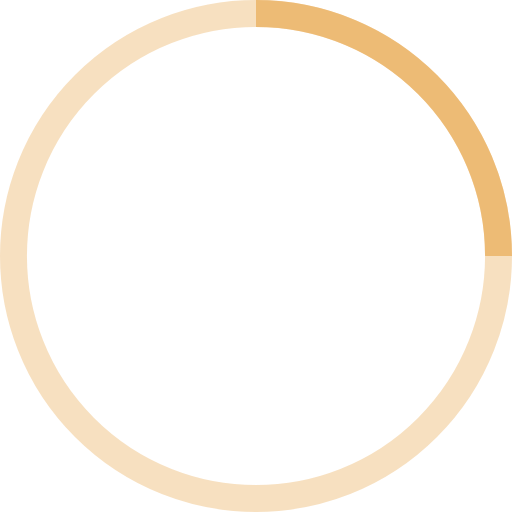
t = 0.00 s
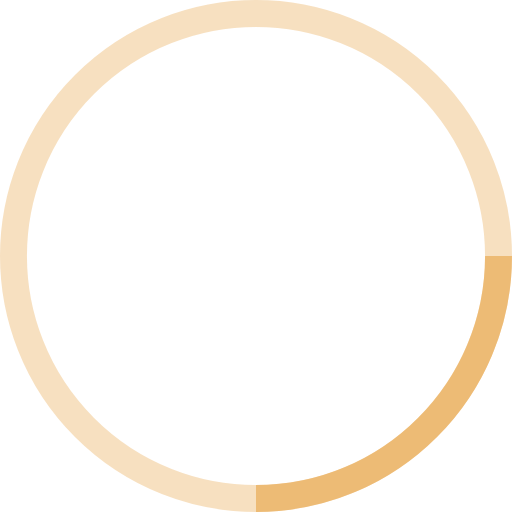
t = 0.25 s
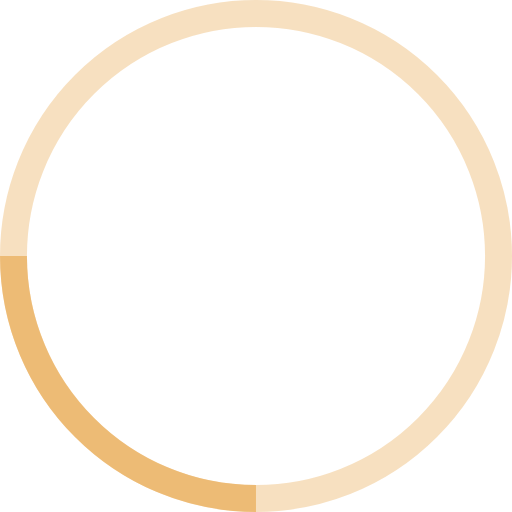
t = 0.50 s
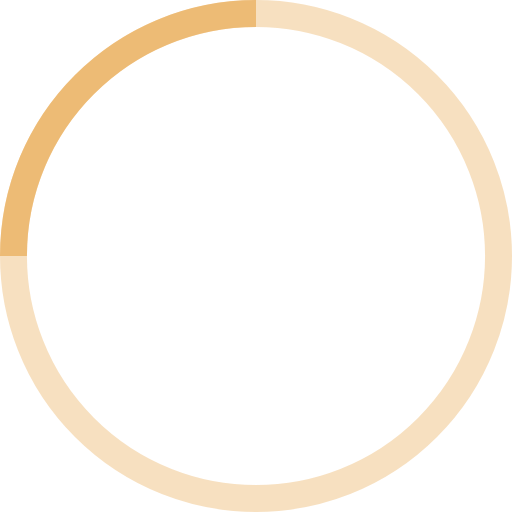
t = 0.75 s

The animated SVG that drew these frames (rendered in a browser with its animation timeline set to each time). Animation: 1 SMIL element (animateTransform=1); one cycle of 1.00 s, repeats indefinitely.

<!-- By Sam Herbert (@sherb), for everyone. More @ http://goo.gl/7AJzbL -->
<svg width="38" height="38" viewBox="0 0 38 38" xmlns="http://www.w3.org/2000/svg" stroke="#ecb465d0">
    <g fill="none" fill-rule="evenodd">
        <g transform="translate(1 1)" stroke-width="2">
            <circle stroke-opacity=".5" cx="18" cy="18" r="18"/>
            <path d="M36 18c0-9.94-8.06-18-18-18">
                <animateTransform
                    attributeName="transform"
                    type="rotate"
                    from="0 18 18"
                    to="360 18 18"
                    dur="1s"
                    repeatCount="indefinite"/>
            </path>
        </g>
    </g>
</svg>
